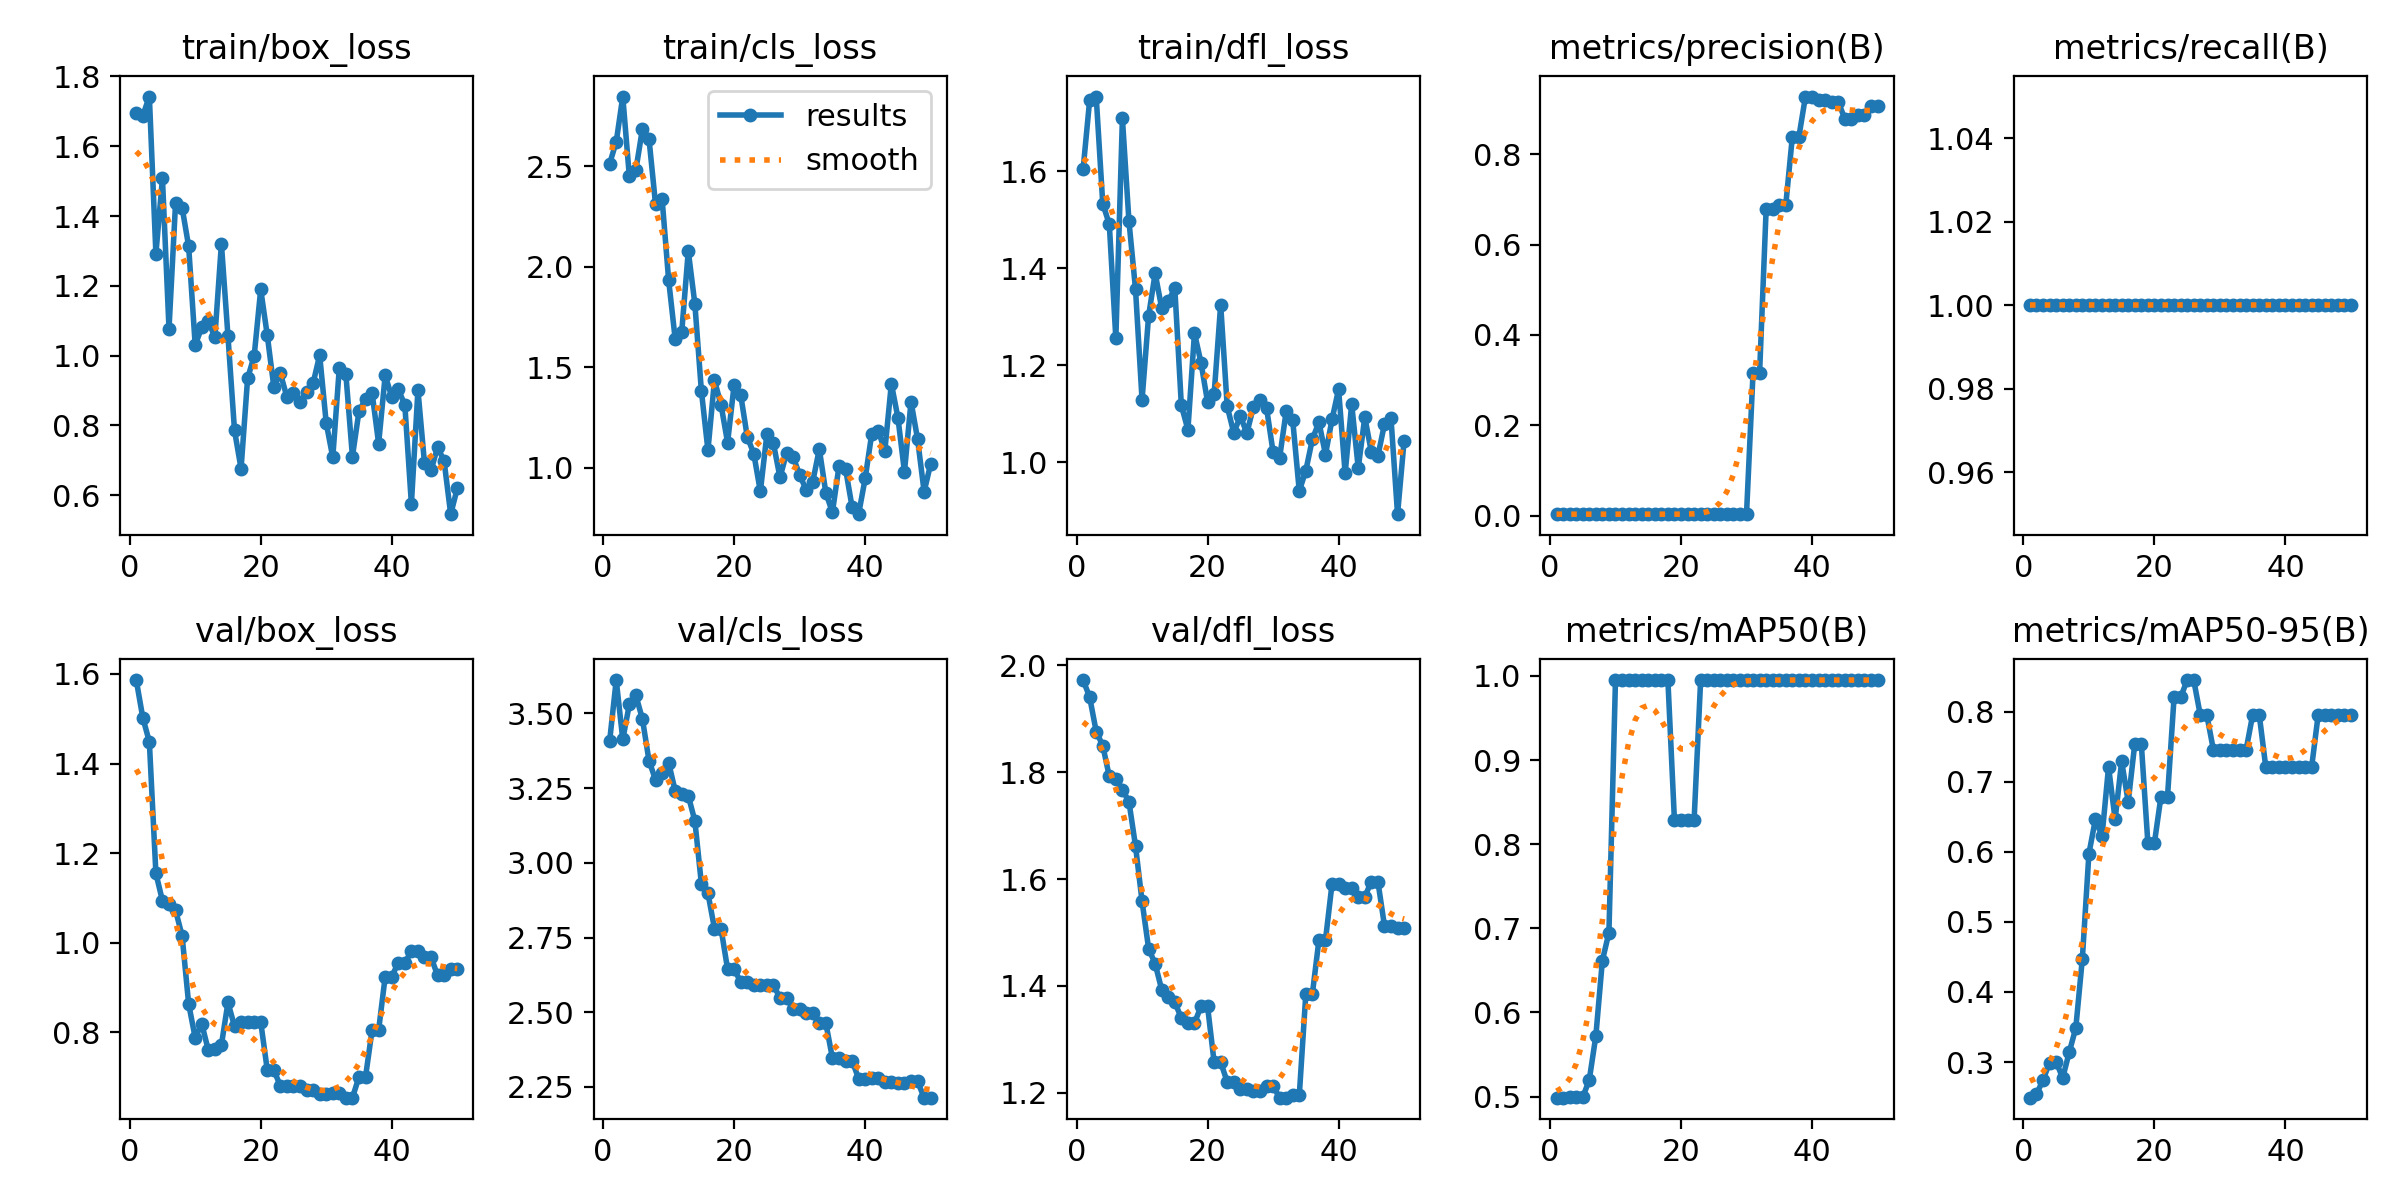

The data file committed next to this chart (first rows):
epoch, time, train/box_loss, train/cls_loss, train/dfl_loss, metrics/precision(B), metrics/recall(B), metrics/mAP50(B), metrics/mAP50-95(B), val/box_loss, val/cls_loss, val/dfl_loss, lr/pg0, lr/pg1, lr/pg2
1, 1.163, 1.694, 2.512, 1.604, 0.00333, 1, 0.4988, 0.2491, 1.586, 3.409, 1.972, 0, 0, 0
2, 2.224, 1.688, 2.62, 1.747, 0.00333, 1, 0.4989, 0.2541, 1.502, 3.612, 1.941, 1.9604e-05, 1.9604e-05, 1.9604e-05
3, 3.279, 1.742, 2.845, 1.754, 0.00333, 1, 0.4991, 0.2744, 1.448, 3.413, 1.876, 3.8416e-05, 3.8416e-05, 3.8416e-05
4, 4.328, 1.292, 2.449, 1.534, 0.00333, 1, 0.4993, 0.2993, 1.155, 3.53, 1.85, 5.6436e-05, 5.6436e-05, 5.6436e-05
5, 5.413, 1.508, 2.481, 1.491, 0.00333, 1, 0.4991, 0.3, 1.094, 3.56, 1.792, 7.3664e-05, 7.3664e-05, 7.3664e-05
6, 6.491, 1.077, 2.685, 1.255, 0.00333, 1, 0.52, 0.2773, 1.086, 3.482, 1.788, 9.01e-05, 9.01e-05, 9.01e-05
7, 7.573, 1.437, 2.636, 1.709, 0.00333, 1, 0.5719, 0.3141, 1.072, 3.342, 1.767, 0.0001057, 0.0001057, 0.0001057
8, 8.653, 1.424, 2.311, 1.497, 0.00333, 1, 0.6617, 0.3486, 1.016, 3.278, 1.745, 0.0001206, 0.0001206, 0.0001206
9, 9.866, 1.313, 2.338, 1.357, 0.00333, 1, 0.695, 0.4476, 0.8635, 3.3, 1.662, 0.0001347, 0.0001347, 0.0001347
10, 10.92, 1.03, 1.934, 1.128, 0.00333, 1, 0.995, 0.5974, 0.7879, 3.335, 1.558, 0.0001479, 0.0001479, 0.0001479
11, 11.98, 1.081, 1.641, 1.302, 0.00333, 1, 0.995, 0.6471, 0.8191, 3.241, 1.47, 0.0001604, 0.0001604, 0.0001604
12, 13.02, 1.1, 1.675, 1.39, 0.00333, 1, 0.995, 0.6223, 0.7601, 3.23, 1.441, 0.0001721, 0.0001721, 0.0001721
13, 14.06, 1.052, 2.077, 1.318, 0.00333, 1, 0.995, 0.7216, 0.7628, 3.224, 1.393, 0.000183, 0.000183, 0.000183
14, 15.1, 1.32, 1.816, 1.332, 0.00333, 1, 0.995, 0.6465, 0.772, 3.141, 1.379, 0.0001931, 0.0001931, 0.0001931
15, 16.14, 1.056, 1.383, 1.359, 0.00333, 1, 0.995, 0.7294, 0.8667, 2.93, 1.369, 0.0002024, 0.0002024, 0.0002024
16, 17.19, 0.7858, 1.088, 1.117, 0.00333, 1, 0.995, 0.6714, 0.8136, 2.898, 1.34, 0.0002109, 0.0002109, 0.0002109
17, 18.25, 0.6764, 1.436, 1.067, 0.00333, 1, 0.995, 0.7545, 0.8227, 2.78, 1.33, 0.0002186, 0.0002186, 0.0002186
18, 19.25, 0.9352, 1.313, 1.266, 0.00333, 1, 0.995, 0.7545, 0.8227, 2.78, 1.33, 0.0002256, 0.0002256, 0.0002256
19, 20.33, 0.9991, 1.126, 1.205, 0.00333, 1, 0.8283, 0.6129, 0.8232, 2.644, 1.362, 0.0002317, 0.0002317, 0.0002317
20, 21.55, 1.19, 1.413, 1.124, 0.00333, 1, 0.8283, 0.6129, 0.8232, 2.644, 1.362, 0.000237, 0.000237, 0.000237
21, 22.59, 1.059, 1.363, 1.14, 0.00333, 1, 0.8283, 0.6792, 0.7163, 2.601, 1.257, 0.0002416, 0.0002416, 0.0002416
22, 23.57, 0.9107, 1.155, 1.325, 0.00333, 1, 0.8283, 0.6792, 0.7163, 2.601, 1.257, 0.0002454, 0.0002454, 0.0002454
23, 24.6, 0.949, 1.071, 1.115, 0.00333, 1, 0.995, 0.8208, 0.6801, 2.591, 1.22, 0.0002483, 0.0002483, 0.0002483
24, 25.62, 0.8817, 0.8834, 1.06, 0.00333, 1, 0.995, 0.8208, 0.6801, 2.591, 1.22, 0.0002505, 0.0002505, 0.0002505
25, 26.68, 0.8942, 1.168, 1.094, 0.00333, 1, 0.995, 0.8455, 0.681, 2.592, 1.207, 0.0002519, 0.0002519, 0.0002519
26, 27.68, 0.8682, 1.122, 1.06, 0.00333, 1, 0.995, 0.8455, 0.681, 2.592, 1.207, 0.0002525, 0.0002525, 0.0002525
27, 28.72, 0.8966, 0.9526, 1.114, 0.00333, 1, 0.995, 0.7956, 0.6716, 2.547, 1.203, 0.0002523, 0.0002523, 0.0002523
28, 29.72, 0.9214, 1.074, 1.127, 0.00333, 1, 0.995, 0.7956, 0.6716, 2.547, 1.203, 0.0002513, 0.0002513, 0.0002513
29, 30.77, 1.001, 1.054, 1.112, 0.00333, 1, 0.995, 0.746, 0.6627, 2.512, 1.212, 0.0002495, 0.0002495, 0.0002495
30, 31.8, 0.8069, 0.966, 1.021, 0.00333, 1, 0.995, 0.746, 0.6627, 2.512, 1.212, 0.000247, 0.000247, 0.000247
31, 32.96, 0.7085, 0.8903, 1.009, 0.3166, 1, 0.995, 0.746, 0.6647, 2.498, 1.191, 0.0002436, 0.0002436, 0.0002436
32, 33.99, 0.9659, 0.9318, 1.105, 0.3166, 1, 0.995, 0.746, 0.6647, 2.498, 1.191, 0.0002394, 0.0002394, 0.0002394
33, 35.04, 0.9463, 1.094, 1.086, 0.6788, 1, 0.995, 0.746, 0.6542, 2.463, 1.195, 0.0002345, 0.0002345, 0.0002345
34, 36.04, 0.7107, 0.8759, 0.94, 0.6788, 1, 0.995, 0.746, 0.6542, 2.463, 1.195, 0.0002288, 0.0002288, 0.0002288
35, 37.23, 0.841, 0.7797, 0.9824, 0.6885, 1, 0.995, 0.796, 0.7005, 2.347, 1.385, 0.0002222, 0.0002222, 0.0002222
36, 38.3, 0.8754, 1.007, 1.047, 0.6885, 1, 0.995, 0.796, 0.7005, 2.347, 1.385, 0.0002149, 0.0002149, 0.0002149
37, 39.41, 0.8933, 0.9965, 1.082, 0.8388, 1, 0.995, 0.7213, 0.8053, 2.338, 1.486, 0.0002068, 0.0002068, 0.0002068
38, 40.4, 0.7482, 0.8069, 1.015, 0.8388, 1, 0.995, 0.7213, 0.8053, 2.338, 1.486, 0.0001979, 0.0001979, 0.0001979
39, 41.4, 0.9432, 0.7704, 1.088, 0.9275, 1, 0.995, 0.7213, 0.9242, 2.278, 1.591, 0.0001882, 0.0001882, 0.0001882
40, 42.39, 0.8822, 0.9477, 1.15, 0.9275, 1, 0.995, 0.7213, 0.9242, 2.278, 1.591, 0.0001777, 0.0001777, 0.0001777
41, 43.45, 0.9036, 1.169, 0.9763, 0.9201, 1, 0.995, 0.7213, 0.9554, 2.281, 1.583, 0.0001664, 0.0001664, 0.0001664
42, 44.55, 0.8587, 1.185, 1.119, 0.9201, 1, 0.995, 0.7213, 0.9554, 2.281, 1.583, 0.0001543, 0.0001543, 0.0001543
43, 45.63, 0.5754, 1.085, 0.9873, 0.9156, 1, 0.995, 0.7213, 0.981, 2.267, 1.567, 0.0001415, 0.0001415, 0.0001415
44, 46.63, 0.9014, 1.419, 1.092, 0.9156, 1, 0.995, 0.7213, 0.981, 2.267, 1.567, 0.0001278, 0.0001278, 0.0001278
45, 47.68, 0.6918, 1.25, 1.021, 0.8787, 1, 0.995, 0.796, 0.9678, 2.264, 1.595, 0.0001133, 0.0001133, 0.0001133
46, 48.68, 0.6712, 0.9808, 1.013, 0.8787, 1, 0.995, 0.796, 0.9678, 2.264, 1.595, 9.81e-05, 9.81e-05, 9.81e-05
47, 49.7, 0.7385, 1.329, 1.078, 0.8873, 1, 0.995, 0.796, 0.9271, 2.268, 1.513, 8.2064e-05, 8.2064e-05, 8.2064e-05
48, 50.69, 0.6971, 1.144, 1.09, 0.8873, 1, 0.995, 0.796, 0.9271, 2.268, 1.513, 6.5236e-05, 6.5236e-05, 6.5236e-05
49, 51.74, 0.5459, 0.8818, 0.8923, 0.9073, 1, 0.995, 0.796, 0.9423, 2.214, 1.509, 4.7616e-05, 4.7616e-05, 4.7616e-05
50, 52.85, 0.6195, 1.021, 1.044, 0.9073, 1, 0.995, 0.796, 0.9423, 2.214, 1.509, 2.9204e-05, 2.9204e-05, 2.9204e-05
